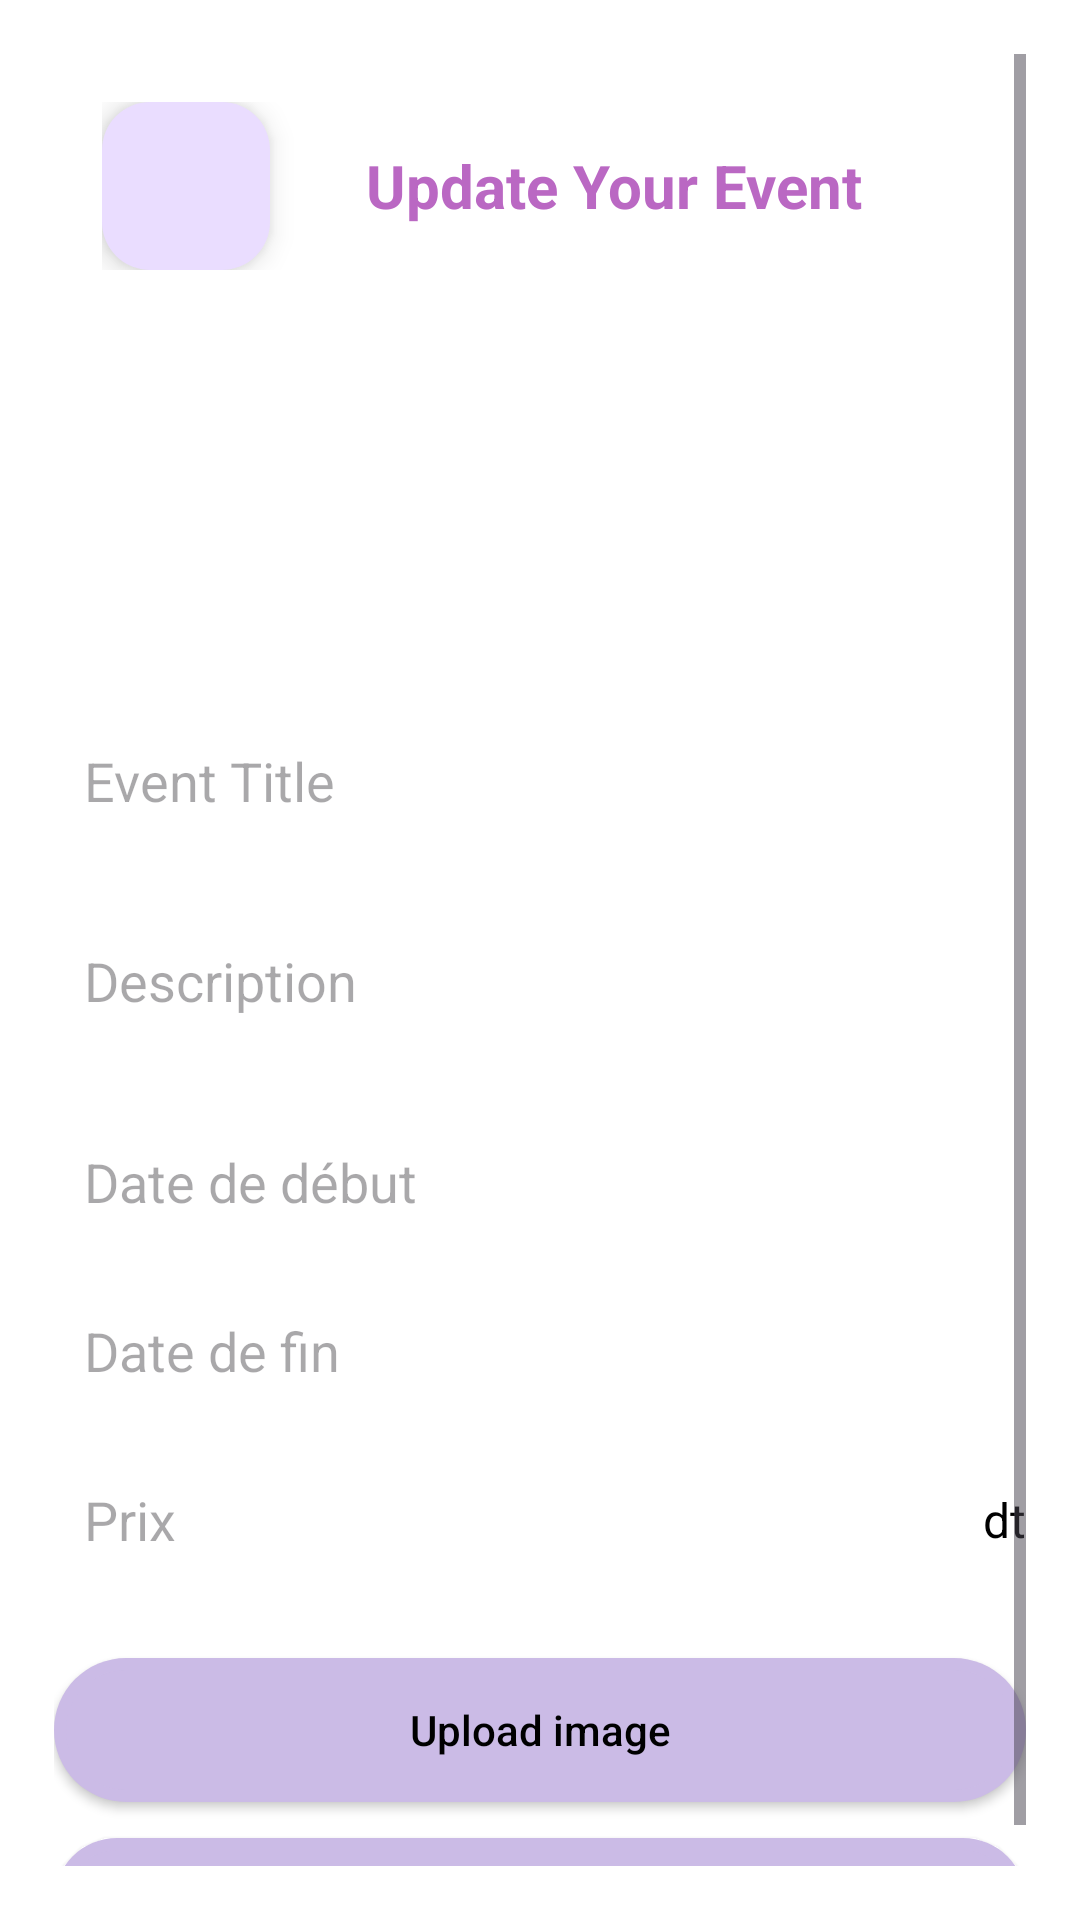

Produce the Android XML layout that renders to this screen, including the resource entries it uses.
<!-- AndroidManifest.xml: application theme Theme.SpotUp -->
<!-- res/layout/activity_event_update.xml -->
<ScrollView
    xmlns:tools="http://schemas.android.com/tools"
    xmlns:android="http://schemas.android.com/apk/res/android"
    android:layout_width="match_parent"
    android:layout_height="match_parent"
    android:padding="18dp"
    tools:context=".activities.UpdateEventActivity">

    <LinearLayout
        android:layout_width="match_parent"
        android:layout_height="wrap_content"
        android:orientation="vertical">

        
        <LinearLayout
            android:layout_width="match_parent"
            android:layout_height="wrap_content"
            android:orientation="horizontal"
            android:gravity="center_vertical"
            android:padding="16dp">

            
            <com.google.android.material.floatingactionbutton.FloatingActionButton
                android:id="@+id/btn_backs"
                android:layout_width="wrap_content"
                android:layout_height="wrap_content"
                android:src="@drawable/ic_back"
                android:contentDescription="Retour"
                android:layout_marginEnd="16dp" />

            
            <TextView
                android:id="@+id/updateEventTitle"
                android:layout_width="wrap_content"
                android:layout_height="wrap_content"
                android:text="Update Your Event"
                android:textSize="20sp"
                android:textStyle="bold"
                android:layout_marginStart="16dp"
                android:textColor="@color/colorPrimaryN" />
        </LinearLayout>

        
        <LinearLayout
            android:layout_width="match_parent"
            android:layout_height="wrap_content"
            android:orientation="vertical"
            android:gravity="center">

            
            <ImageView
                android:id="@+id/eventImageEdit"
                android:layout_width="match_parent"
                android:layout_height="120dp"
                android:layout_marginBottom="12dp"
                android:scaleType="centerCrop"
                android:background="@android:color/white" />

            
            <EditText
                android:id="@+id/eventTitleEdit"
                android:layout_width="match_parent"
                android:layout_height="wrap_content"
                android:hint="Event Title"
                android:inputType="text"
                android:padding="10dp"
                android:layout_marginBottom="12dp"
                android:background="@drawable/rounded_edittext" />

            
            <EditText
                android:id="@+id/eventDescriptionEdit"
                android:layout_width="match_parent"
                android:layout_height="wrap_content"
                android:hint="Description"
                android:inputType="textMultiLine"
                android:padding="10dp"
                android:minLines="2"
                android:layout_marginBottom="12dp"
                android:background="@drawable/rounded_edittext" />

            
            <EditText
                android:id="@+id/eventStartDateEdit"
                android:layout_width="match_parent"
                android:layout_height="wrap_content"
                android:hint="Date de début"
                android:focusable="false"
                android:clickable="true"
                android:padding="10dp"
                android:layout_marginBottom="12dp"
                android:background="@drawable/rounded_edittext" />

            <EditText
                android:id="@+id/eventEndDateEdit"
                android:layout_width="match_parent"
                android:layout_height="wrap_content"
                android:hint="Date de fin"
                android:focusable="false"
                android:clickable="true"
                android:padding="10dp"
                android:layout_marginBottom="12dp"
                android:background="@drawable/rounded_edittext" />

            
            <LinearLayout
                android:layout_width="match_parent"
                android:layout_height="wrap_content"
                android:orientation="horizontal"
                android:gravity="center_vertical"
                android:layout_marginBottom="12dp">

                <EditText
                    android:id="@+id/eventPriceEdit"
                    android:layout_width="0dp"
                    android:layout_height="wrap_content"
                    android:layout_weight="1"
                    android:hint="Prix"
                    android:inputType="numberDecimal"
                    android:padding="10dp"
                    android:background="@drawable/rounded_edittext" />

                <TextView
                    android:layout_width="wrap_content"
                    android:layout_height="wrap_content"
                    android:text="dt"
                    android:textSize="16sp"
                    android:layout_marginStart="4dp"
                    android:textColor="@android:color/black"/>
            </LinearLayout>

            
            <Spinner
                android:id="@+id/spinnerLocation"
                android:layout_width="match_parent"
                android:layout_height="wrap_content"
                android:layout_marginBottom="12dp"
                android:background="@drawable/rounded_edittext" />

            
            <Button
                android:id="@+id/btn_upload_image"
                android:layout_width="match_parent"
                android:layout_height="wrap_content"
                android:text="Upload image"
                android:layout_marginBottom="12dp"
                android:drawableLeft="@drawable/ic_upload"
                android:padding="10dp"
                android:background="@drawable/background_overview" />

            
            <Button
                android:id="@+id/btnSaveChanges"
                android:layout_width="match_parent"
                android:layout_height="42dp"
                android:background="@drawable/background_overview"
                android:padding="8dp"
                android:text="save updates"
                android:textColor="@android:color/white" />


        </LinearLayout>
    </LinearLayout>
</ScrollView>
<!-- resources referenced by this layout -->
<resources>
  <color name="colorPrimaryN">#BA68C3</color>
  <!-- drawable background_overview (drawable) -->
  <?xml version="1.0" encoding="utf-8"?>
  <layer-list xmlns:android="http://schemas.android.com/apk/res/android">
  
      
      <item>
          <shape android:shape="rectangle">
              <corners android:radius="40dp" />
              <solid android:color="#CBBBE6" /> 
          </shape>
      </item>
  
      
      <item android:top="4dp" android:left="4dp" android:right="4dp" android:bottom="4dp">
          <shape android:shape="rectangle">
  
              <corners android:radius="40dp" />
              <solid android:color="#CBBBE6" /> 
          </shape>
      </item>
  
  </layer-list>
  <!-- drawable rounded_edittext (drawable) -->
  <?xml version="1.0" encoding="utf-8"?>
  <shape xmlns:android="http://schemas.android.com/apk/res/android">
      <corners android:radius="10dp" /> <solid android:color="@color/white" /> <stroke android:width="1dp" android:color="@color/white" />
  </shape>
  <style name="Theme.SpotUp" parent="Base.Theme.SpotUp">
      
      <item name="android:textColor">@color/black</item> 
      <item name="android:textAppearance">@android:style/TextAppearance.Medium</item>
      </style>
  <color name="white">#FFFFFFFF</color>
  <style name="Base.Theme.SpotUp" parent="Theme.Material3.DayNight.NoActionBar">
          
  
          <item name="colorPrimary">@color/purple</item>
          <item name="colorPrimaryDark">@color/darker_grey</item>
          <item name="colorAccent">@color/grey</item>
          <item name="colorOnPrimary">@color/white</item> 
          
          <item name="android:textAllCaps">false</item>
          <item name="textAllCaps">false</item> 
          <item name="android:windowBackground">@color/white</item> 
          
      </style>
  <color name="black">#FF000000</color>
  <color name="purple">#9C27B0</color>
  <color name="darker_grey">#171717</color>
  <color name="grey">#DBC9F4</color>
</resources>
